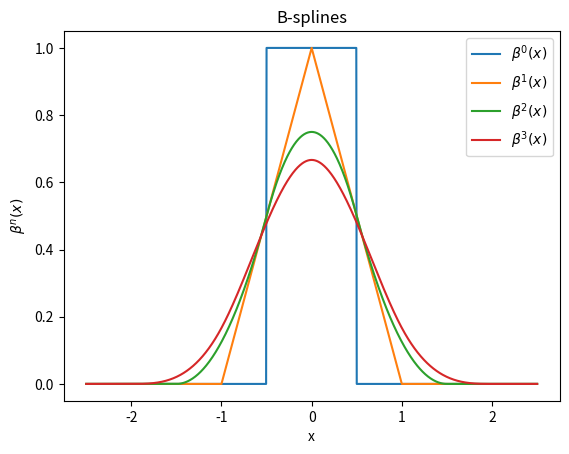

Write the Python code that produced this figure.
import numpy as np
import matplotlib.pyplot as plt

def mu(x):
  y = np.ones(len(x))
  # Select indices of x where x[i] < 0.
  si = np.where(x < 0)[0]
  y[si] = 0
  return y

lo = -2.5
hi = 2.5
n_samples = 1001

x = np.linspace(lo, hi, n_samples)

# Compute the two terms of \beta^0(x)
b_0 = mu(x + 1/2)
b_1 = mu(x - 1/2)

beta_0 = b_0 - b_1

# Computer the three terms of \beta^1(x)
b_0 = np.multiply((x+1), mu(x+1))
b_1 = np.multiply(x, mu(x))
b_2 = np.multiply((x-1), mu(x-1))

beta_1 = b_0 - 2*b_1 + b_2

# Compute the four terms of \beta^2(x)
b_0 = np.multiply(pow(x + 3/2, 2), mu(x + 3/2))/2
b_1 = -3 * np.multiply(pow(x + 1/2, 2), mu(x + 1/2))/2
b_2 = 3 * np.multiply(pow(x - 1/2, 2), mu(x - 1/2))/2
b_3 = -np.multiply(pow(x - 3/2, 2), mu(x - 3/2))/2

beta_2 = b_0 + b_1 + b_2 + b_3

# We will call the five terms of \beta^3(x) b_0, b_1, b_2, b_3.
b_0 = np.multiply(pow(x + 2, 3), mu(x + 2))/6
b_1 = -2/3 * np.multiply(pow(x + 1, 3), mu(x + 1))
b_2 = np.multiply(pow(x, 3), mu(x))
b_3 = -2/3 * np.multiply(pow(x - 1, 3), mu(x - 1))
b_4 = np.multiply(pow(x - 2, 3), mu(x - 2))/6

beta_3 = b_0 + b_1 + b_2 + b_3 + b_4

p = plt.plot(x, beta_0, label = r'$\beta^0(x)$')
p = plt.plot(x, beta_1, label = r'$\beta^1(x)$')
p = plt.plot(x, beta_2, label = r'$\beta^2(x)$')
p = plt.plot(x, beta_3, label = r'$\beta^3(x)$')
p = plt.xlabel('x')
p = plt.ylabel(r'$\beta^n(x)$')
plt.title('B-splines')
plt.legend()
plt.show()
print('Fig.3 A few B-splines')
